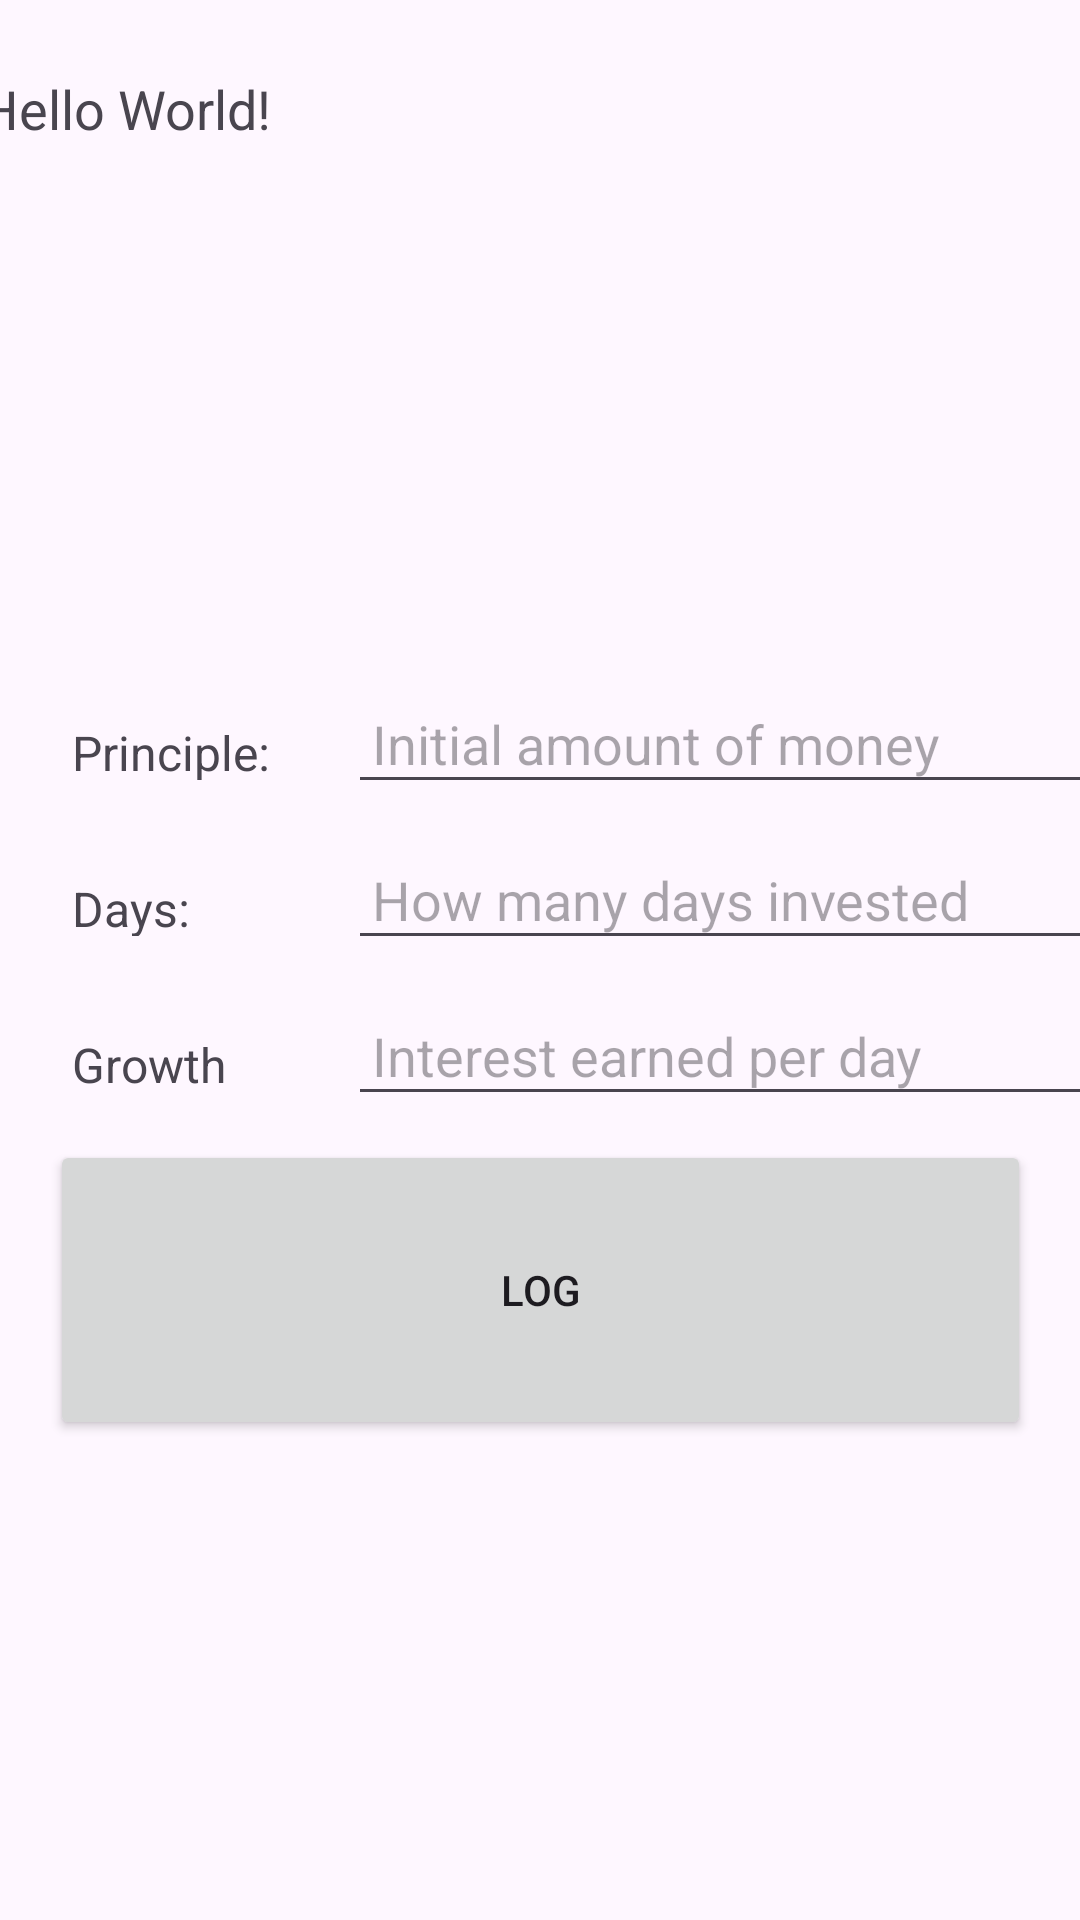

Android layout source for this screen:
<!-- AndroidManifest.xml: application theme Theme.StockCalculator1 -->
<!-- res/layout/activity_main.xml -->
<?xml version="1.0" encoding="utf-8"?>
<androidx.constraintlayout.widget.ConstraintLayout xmlns:android="http://schemas.android.com/apk/res/android"
    xmlns:app="http://schemas.android.com/apk/res-auto"
    xmlns:tools="http://schemas.android.com/tools"
    android:id="@+id/main"
    android:layout_width="match_parent"
    android:layout_height="match_parent"
    tools:context=".MainActivity">

    <TextView
        android:id="@+id/logDisplayTextView"
        android:layout_width="390dp"
        android:layout_height="200dp"
        android:layout_margin="16dp"
        android:textSize="18sp"
        android:padding="8dp"
        android:text="Hello World!"
        app:layout_constraintEnd_toEndOf="parent"
        app:layout_constraintStart_toStartOf="parent"
        app:layout_constraintTop_toTopOf="parent" />


    <TextView
        android:id="@+id/textView1"
        android:layout_width="100dp"
        android:layout_height="36dp"
        android:padding="8dp"
        android:textSize="16sp"
        android:text="@string/principle"
        android:layout_margin="16dp"
        app:layout_constraintStart_toStartOf="parent"
        app:layout_constraintTop_toBottomOf="@+id/logDisplayTextView" />


    <EditText
        android:id="@+id/exerciseInputEditText"
        android:layout_width="273dp"
        android:layout_height="36dp"
        android:layout_marginTop="16dp"
        android:hint="@string/initial_amount_of_money"
        android:inputType="textAutoComplete"
        android:padding="8dp"
        app:layout_constraintStart_toEndOf="@+id/textView1"
        app:layout_constraintTop_toBottomOf="@+id/logDisplayTextView" />


    <TextView
        android:id="@+id/textView2"
        android:layout_width="100dp"
        android:layout_height="36dp"
        android:padding="8dp"
        android:textSize="16sp"
        android:text="@string/days"
        android:layout_margin="16dp"
        app:layout_constraintStart_toStartOf="parent"
        app:layout_constraintTop_toBottomOf="@+id/textView1" />


    <EditText
        android:id="@+id/weightInputEditText"
        android:layout_width="273dp"
        android:layout_height="36dp"
        android:layout_marginTop="16dp"
        android:hint="@string/how_many_days_invested"
        android:inputType="textAutoComplete"
        android:padding="8dp"
        app:layout_constraintStart_toEndOf="@+id/textView1"
        app:layout_constraintTop_toBottomOf="@+id/exerciseInputEditText" />

    <TextView
        android:id="@+id/textView3"
        android:layout_width="100dp"
        android:layout_height="36dp"
        android:padding="8dp"
        android:textSize="16sp"
        android:text="@string/growth_rate"
        android:layout_margin="16dp"
        app:layout_constraintStart_toStartOf="parent"
        app:layout_constraintTop_toBottomOf="@+id/weightInputEditText" />


    <EditText
        android:id="@+id/repsInputEditText"
        android:layout_width="273dp"
        android:layout_height="36dp"
        android:layout_marginTop="16dp"
        android:hint="@string/interest_earned_per_day"
        android:inputType="textAutoComplete"
        android:padding="8dp"
        app:layout_constraintStart_toEndOf="@+id/textView1"
        app:layout_constraintTop_toBottomOf="@+id/weightInputEditText" />


    <Button
        android:id="@+id/logButton"
        android:layout_width="327dp"
        android:layout_height="100dp"
        android:layout_marginTop="8dp"
        android:text="@string/log"
        app:layout_constraintEnd_toEndOf="parent"
        app:layout_constraintStart_toStartOf="parent"
        app:layout_constraintTop_toBottomOf="@+id/repsInputEditText" />

</androidx.constraintlayout.widget.ConstraintLayout>
<!-- resources referenced by this layout -->
<resources>
  <string name="days">Days:</string>
  <string name="growth_rate">Growth Rate:</string>
  <string name="how_many_days_invested">How many days invested</string>
  <string name="initial_amount_of_money">Initial amount of money</string>
  <string name="interest_earned_per_day">Interest earned per day</string>
  <string name="log">log</string>
  <string name="principle">Principle:</string>
  <style name="Theme.StockCalculator1" parent="Base.Theme.StockCalculator1" />
  <style name="Base.Theme.StockCalculator1" parent="Theme.Material3.DayNight.NoActionBar">
          
          
      </style>
</resources>
